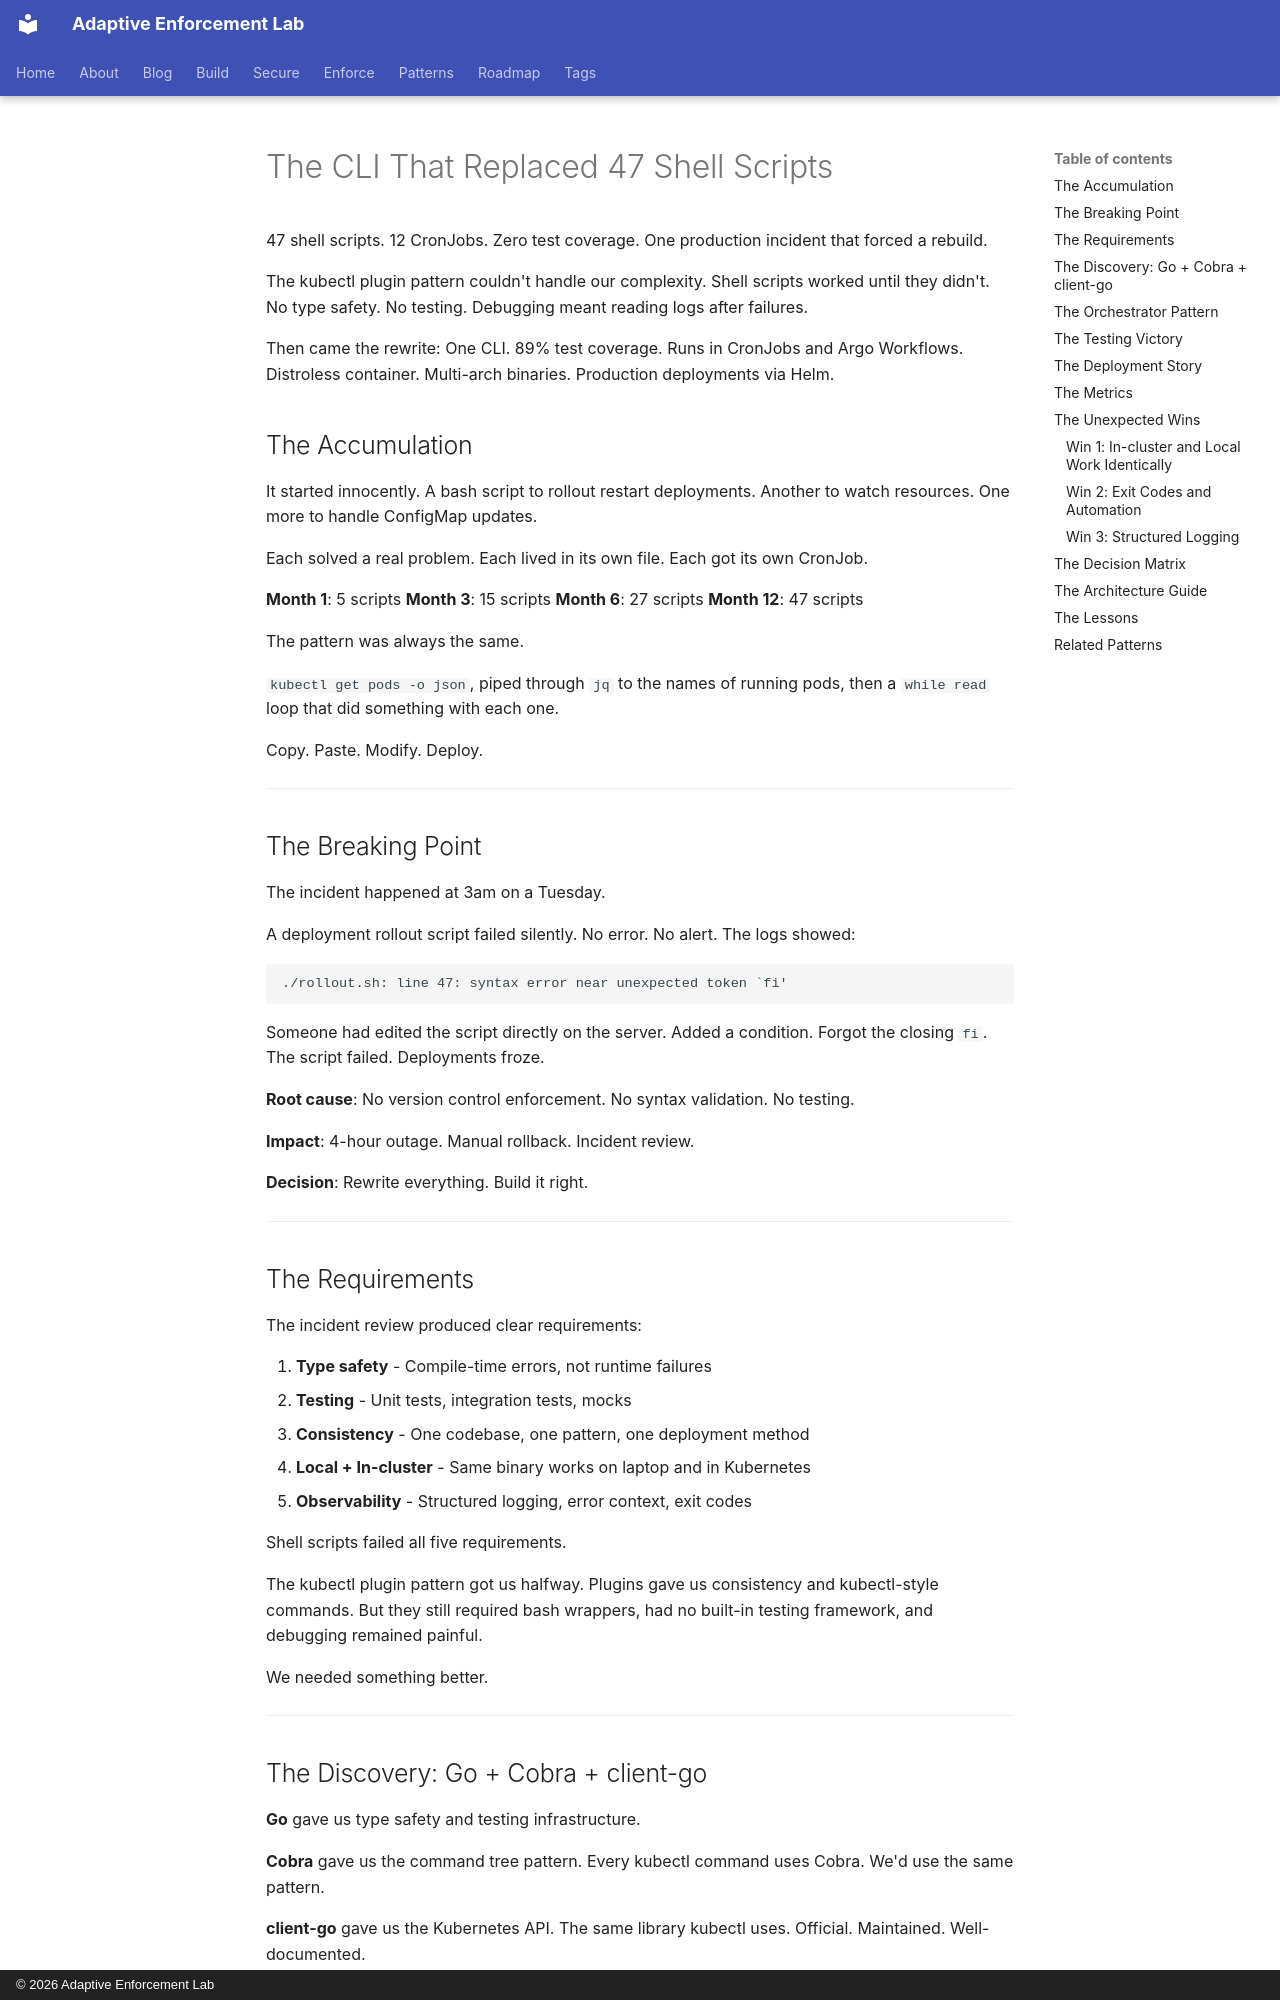

repository: adaptive-enforcement-lab/adaptive-enforcement-lab-com · page: blog/posts/2025-12-28-cli-replaced-47-shell-scripts/index.html · generator: mkdocs · copyright: © 2026 Adaptive Enforcement Lab

---
title: The CLI That Replaced 47 Shell Scripts
date: 2025-12-28
authors:
  - mark
categories:
  - Go
  - Kubernetes
  - Engineering Patterns
description: >-
  When kubectl isn't enough and shell scripts become unmaintainable. The architecture decisions that make CLIs testable, deployable, and debuggable.
slug: cli-replaced-47-shell-scripts
provenance: human
---
# The CLI That Replaced 47 Shell Scripts

47 shell scripts. 12 CronJobs. Zero test coverage. One production incident that forced a rebuild.

The kubectl plugin pattern couldn't handle our complexity. Shell scripts worked until they didn't. No type safety. No testing. Debugging meant reading logs after failures.

Then came the rewrite: One CLI. 89% test coverage. Runs in CronJobs and Argo Workflows. Distroless container. Multi-arch binaries. Production deployments via Helm.

<!-- more -->

## The Accumulation

It started innocently. A bash script to rollout restart deployments. Another to watch resources. One more to handle ConfigMap updates.

Each solved a real problem. Each lived in its own file. Each got its own CronJob.

**Month 1**: 5 scripts
**Month 3**: 15 scripts
**Month 6**: 27 scripts
**Month 12**: 47 scripts

The pattern was always the same.

`kubectl get pods -o json`, piped through `jq` to the names of running pods, then a `while read` loop that did something with each one.

Copy. Paste. Modify. Deploy.

---

## The Breaking Point

The incident happened at 3am on a Tuesday.

A deployment rollout script failed silently. No error. No alert. The logs showed:

```text
./rollout.sh: line 47: syntax error near unexpected token `fi'
```

Someone had edited the script directly on the server. Added a condition. Forgot the closing `fi`. The script failed. Deployments froze.

**Root cause**: No version control enforcement. No syntax validation. No testing.

**Impact**: 4-hour outage. Manual rollback. Incident review.

**Decision**: Rewrite everything. Build it right.

---

## The Requirements

The incident review produced clear requirements:

1. **Type safety** - Compile-time errors, not runtime failures
2. **Testing** - Unit tests, integration tests, mocks
3. **Consistency** - One codebase, one pattern, one deployment method
4. **Local + In-cluster** - Same binary works on laptop and in Kubernetes
5. **Observability** - Structured logging, error context, exit codes

Shell scripts failed all five requirements.

The kubectl plugin pattern got us halfway. Plugins gave us consistency and kubectl-style commands. But they still required bash wrappers, had no built-in testing framework, and debugging remained painful.

We needed something better.

---
